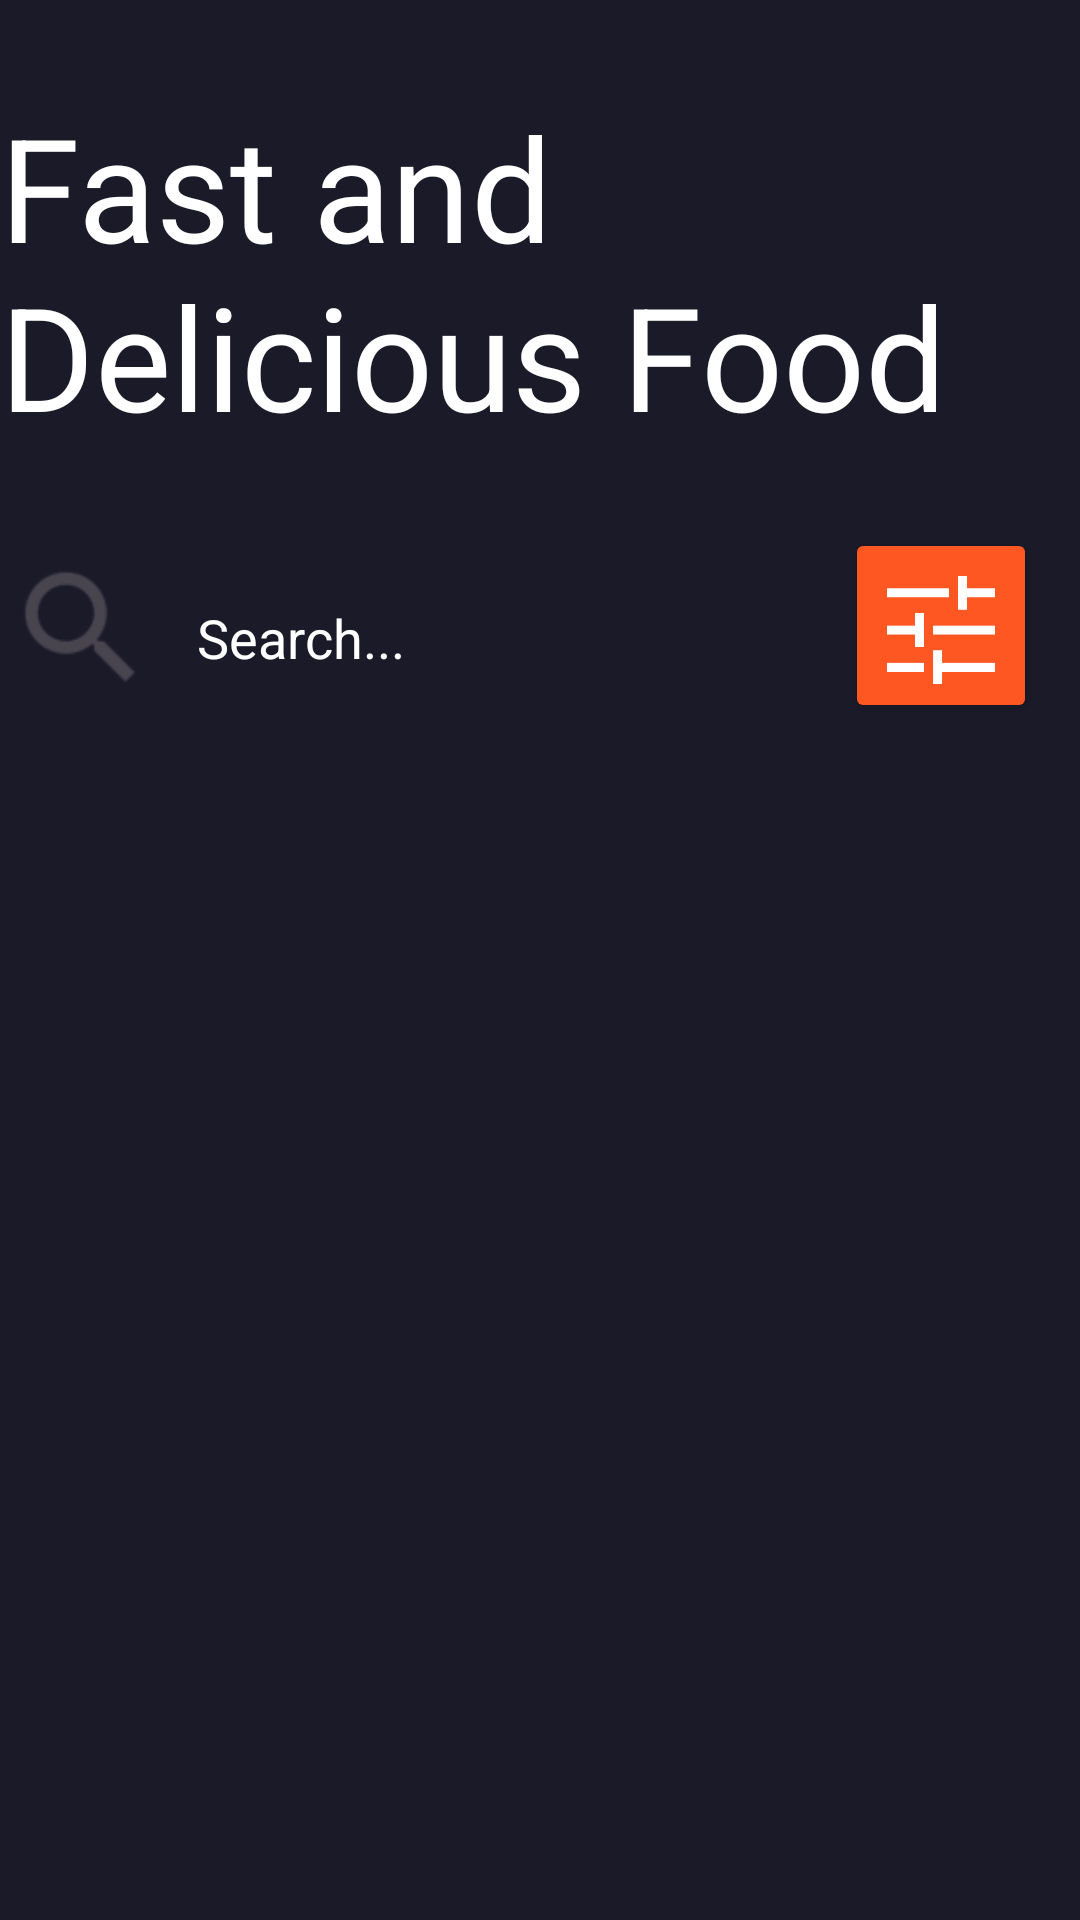

Here is an Android app screen rendered from its layout file. Give the layout XML and the strings, colors and styles it references.
<!-- AndroidManifest.xml: application theme Theme.DM_Proyecto1_FoodApp -->
<!-- res/layout/activity_main.xml -->
<?xml version="1.0" encoding="utf-8"?>
<androidx.constraintlayout.widget.ConstraintLayout xmlns:android="http://schemas.android.com/apk/res/android"
    xmlns:app="http://schemas.android.com/apk/res-auto"
    xmlns:tools="http://schemas.android.com/tools"
    android:layout_width="match_parent"
    android:layout_height="match_parent"
    tools:context=".MainActivity">

    <TextView
        android:id="@+id/titulo"
        style="@style/titulo"
        android:layout_width="324dp"
        android:layout_height="116dp"
        android:layout_marginStart="25dp"
        android:layout_marginTop="30dp"
        android:layout_marginEnd="62dp"
        android:text="@string/titulo"
        app:layout_constraintEnd_toEndOf="parent"
        app:layout_constraintStart_toStartOf="parent"
        app:layout_constraintTop_toTopOf="parent" />

    <ImageView
        android:id="@+id/imageView"
        android:layout_width="50dp"
        android:layout_height="50dp"
        android:layout_marginStart="20dp"
        android:layout_marginTop="38dp"
        app:layout_constraintEnd_toStartOf="@+id/editTextText"
        app:layout_constraintStart_toStartOf="parent"
        app:layout_constraintTop_toBottomOf="@+id/titulo"
        app:srcCompat="?android:attr/actionModeWebSearchDrawable" />

    <EditText
        android:id="@+id/editTextText"
        android:layout_width="200dp"
        android:layout_height="50dp"
        android:layout_marginStart="10dp"
        android:layout_marginTop="40dp"
        android:layout_marginEnd="20dp"
        android:ems="10"
        android:hint="@string/search"
        android:inputType="text"
        android:textColor="@color/white"
        android:textColorHint="@color/white"
        app:layout_constraintEnd_toStartOf="@+id/button"
        app:layout_constraintStart_toEndOf="@+id/imageView"
        app:layout_constraintTop_toBottomOf="@+id/titulo" />

    <Button
        android:id="@+id/button"
        android:layout_width="64dp"
        android:layout_height="65dp"
        android:layout_marginTop="30dp"
        android:layout_marginEnd="33dp"
        android:backgroundTint="@color/boton"
        android:textSize="20sp"
        app:layout_constraintEnd_toEndOf="parent"
        android:drawableTop="@drawable/tune48px"
        app:layout_constraintStart_toEndOf="@+id/editTextText"
        app:layout_constraintTop_toBottomOf="@+id/titulo" />


</androidx.constraintlayout.widget.ConstraintLayout>
<!-- resources referenced by this layout -->
<resources>
  <color name="boton">#FF5722</color>
  <color name="white">#FFFFFFFF</color>
  <!-- drawable tune48px (drawable) -->
  <vector xmlns:android="http://schemas.android.com/apk/res/android"
      android:width="48dp"
      android:height="48dp"
      android:viewportWidth="960"
      android:viewportHeight="960"
      android:tint="?attr/color">
    <path
        android:fillColor="@android:color/white"
        android:pathData="M427,840L427,615L487,615L487,698L840,698L840,758L487,758L487,840L427,840ZM120,758L120,698L367,698L367,758L120,758ZM307,592L307,510L120,510L120,450L307,450L307,366L367,366L367,592L307,592ZM427,510L427,450L840,450L840,510L427,510ZM593,345L593,120L653,120L653,202L840,202L840,262L653,262L653,345L593,345ZM120,262L120,202L533,202L533,262L120,262Z"/>
  </vector>
  <string name="search">Search...</string>
  <string name="titulo">Fast and Delicious Food</string>
  <style name="titulo">
          <item name="android:textSize">48sp</item>
      </style>
  <style name="Theme.DM_Proyecto1_FoodApp" parent="Theme.Material3.DayNight.NoActionBar">
          
          <item name="android:backgroundTint">@color/background</item>
          <item name="android:textColor">@color/white</item>
      </style>
  <color name="background">#1A1A29</color>
</resources>
